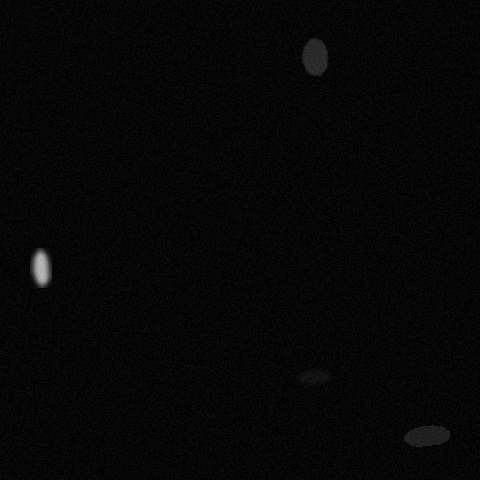

Values plotted in this chart, from the file beside it:
x, y, ra, rb, theta, brightness, blur
313, 376, 21, 8, 2.827, 56, 2
426, 433, 23, 10, 6.196, 83, 0
39, 267, 22, 9, 4.468, 216, 3
313, 56, 20, 13, 4.503, 98, 1
